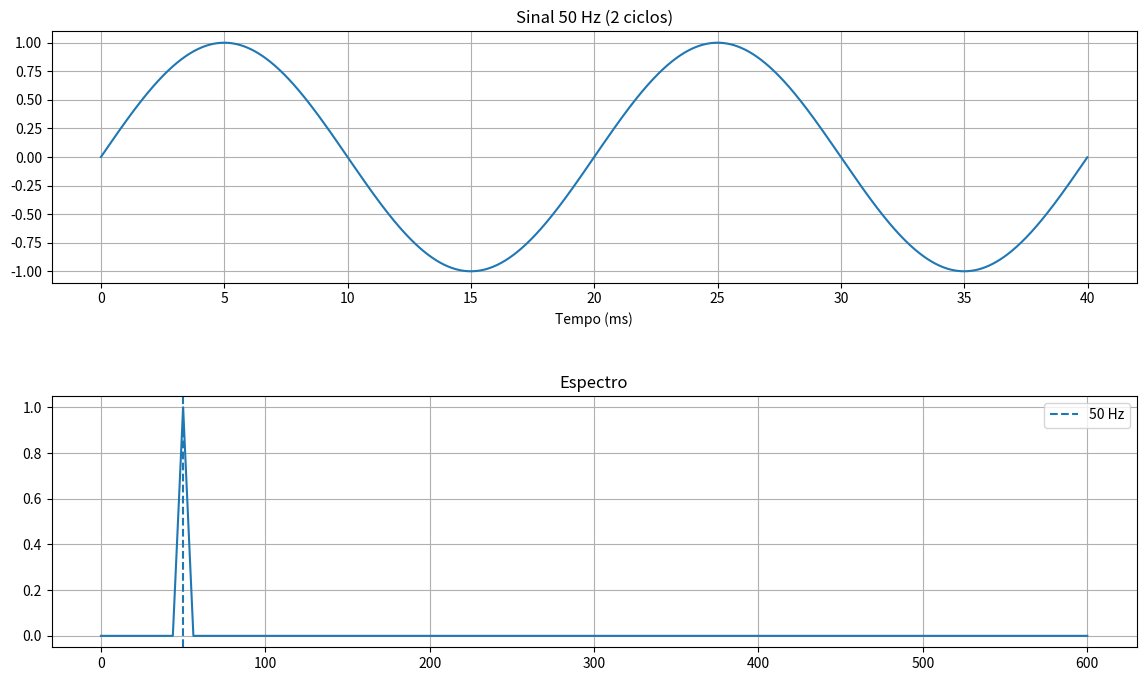
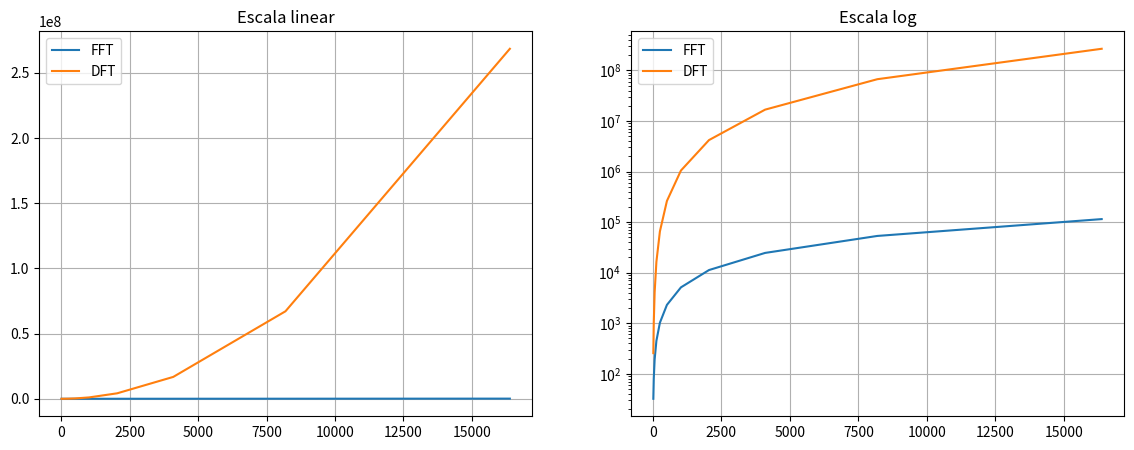
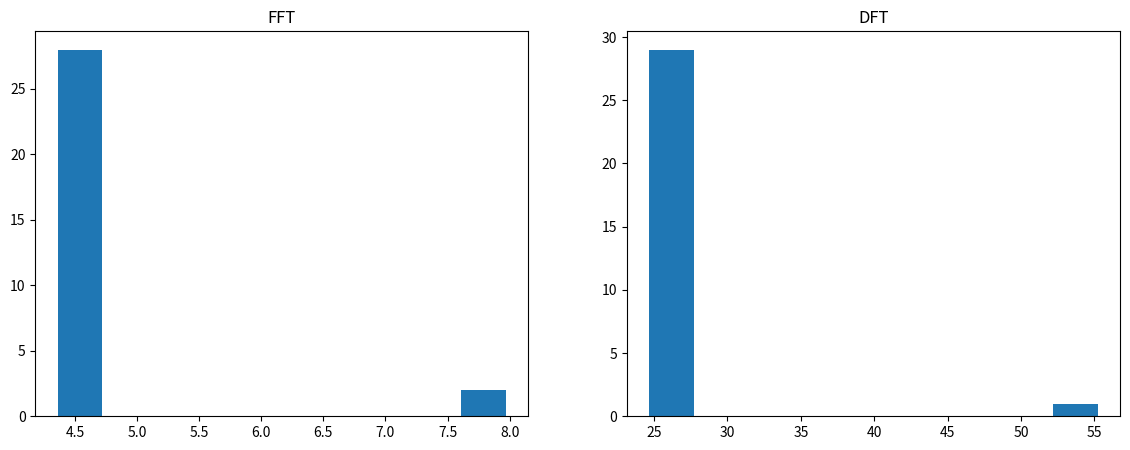
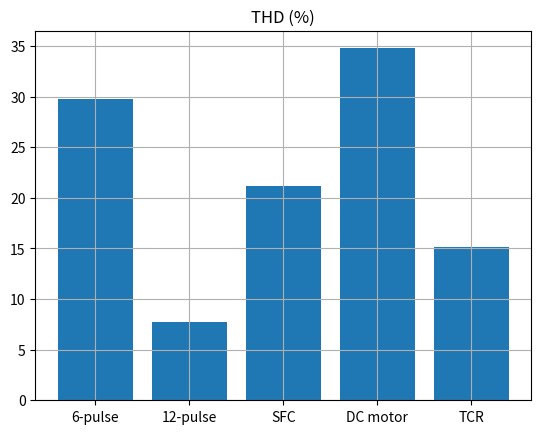

Write the Python code that produced these figures, in order.
import time
import numpy as np
import matplotlib.pyplot as plt
import matplotlib.gridspec as gridspec


def show(fig):
    plt.show()
    plt.close(fig)


# ─────────────────────────────────────────────────────────────
# Implementações
# ─────────────────────────────────────────────────────────────

def fft_radix2(x):
    N = len(x)
    if N == 1:
        return x.astype(complex)
    if N % 2 != 0:
        raise ValueError("Tamanho do vetor deve ser potência de 2.")
    even = fft_radix2(x[0::2])
    odd  = fft_radix2(x[1::2])
    W    = np.exp(-2j * np.pi * np.arange(N // 2) / N) * odd
    return np.concatenate([even + W, even - W])


def dft_direta(x):
    N = len(x)
    n = np.arange(N)
    k = n.reshape((N, 1))
    M = np.exp(-2j * np.pi * k * n / N)
    return M @ x.astype(complex)


# ─────────────────────────────────────────────────────────────
# Parâmetros do sinal
# ─────────────────────────────────────────────────────────────
f0 = 50
spc = 2048
n_ciclos = 8
fs = f0 * spc
N = spc * n_ciclos

t = np.arange(N) / fs
x = np.sin(2 * np.pi * f0 * t)

print("=" * 60)
print("SEL0615 – Exercício 4")
print(f"  f0={f0} Hz | fs={fs} Hz | N={N} amostras")
print("=" * 60)


# ─────────────────────────────────────────────────────────────
# (a) Sinal + espectro
# ─────────────────────────────────────────────────────────────
print("\n(a) Plotando sinal + espectro...")

X = fft_radix2(x)

freqs = np.arange(N // 2) * fs / N
mag   = (2 / N) * np.abs(X[:N // 2])

fig = plt.figure(figsize=(14, 8))
gs  = gridspec.GridSpec(2, 1, hspace=0.45)

ax0 = fig.add_subplot(gs[0])
ax0.plot(t[:2*spc] * 1e3, x[:2*spc])
ax0.set_title("Sinal 50 Hz (2 ciclos)")
ax0.set_xlabel("Tempo (ms)")
ax0.grid()

ax1 = fig.add_subplot(gs[1])
mask = freqs <= 600
ax1.plot(freqs[mask], mag[mask])
ax1.axvline(50, linestyle="--", label="50 Hz")
ax1.set_title("Espectro")
ax1.legend()
ax1.grid()

show(fig)


# ─────────────────────────────────────────────────────────────
# (b) Custo computacional
# ─────────────────────────────────────────────────────────────
print("\n(b) Plotando custo computacional...")

pot = np.arange(4, 15)
tamanhos = 2 ** pot

custo_fft = (tamanhos / 2) * np.log2(tamanhos)
custo_dft = tamanhos ** 2

fig, axes = plt.subplots(1, 2, figsize=(14, 5))

for ax, scale in zip(axes, ["linear", "log"]):
    ax.plot(tamanhos, custo_fft, label="FFT")
    ax.plot(tamanhos, custo_dft, label="DFT")
    ax.set_yscale(scale)
    ax.set_title(f"Escala {scale}")
    ax.legend()
    ax.grid()

show(fig)


# ─────────────────────────────────────────────────────────────
# (c) Tempos
# ─────────────────────────────────────────────────────────────
print("\n(c) Medindo tempos...")

N_c = 1024
x_c = x[:N_c]
RUNS = 30

t_fft, t_dft = [], []

for _ in range(RUNS):
    t0 = time.perf_counter()
    fft_radix2(x_c)
    t_fft.append(time.perf_counter() - t0)

    t0 = time.perf_counter()
    dft_direta(x_c)
    t_dft.append(time.perf_counter() - t0)

t_fft = np.array(t_fft) * 1e3
t_dft = np.array(t_dft) * 1e3

fig, axes = plt.subplots(1, 2, figsize=(14, 5))

axes[0].hist(t_fft)
axes[0].set_title("FFT")

axes[1].hist(t_dft)
axes[1].set_title("DFT")

show(fig)


# ─────────────────────────────────────────────────────────────
# (d) Comparação
# ─────────────────────────────────────────────────────────────
mean_fft = t_fft.mean()
mean_dft = t_dft.mean()

print("\n(d) Comparação:")
print(f"Razão tempo (DFT/FFT): {mean_dft/mean_fft:.2f}x")


# ─────────────────────────────────────────────────────────────
# (e) THD
# ─────────────────────────────────────────────────────────────
print("\n(e) THD...")

harmonicos = np.array([
    [0.015, 0.002, 0.000, 0.012, 0.138],
    [0.220, 0.006, 0.170, 0.336, 0.051],
    [0.150, 0.003, 0.101, 0.016, 0.026],
    [0.000, 0.000, 0.000, 0.000, 0.016],
    [0.102, 0.062, 0.061, 0.087, 0.011],
    [0.084, 0.045, 0.044, 0.012, 0.008],
    [0.000, 0.000, 0.000, 0.000, 0.006],
])

sinais = ["6-pulse", "12-pulse", "SFC", "DC motor", "TCR"]

thd = np.sqrt(np.sum(harmonicos**2, axis=0)) * 100

fig, ax = plt.subplots()
ax.bar(sinais, thd)
ax.set_title("THD (%)")
ax.grid()

show(fig)
